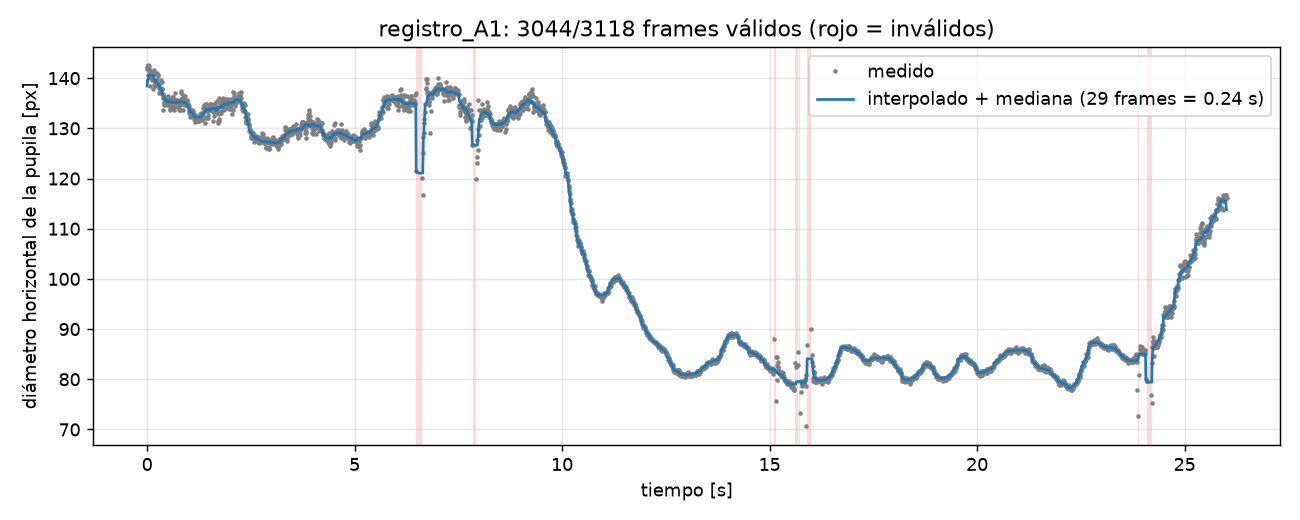

Data behind this chart, as committed beside it:
frame, t, valido, motivo, roi_x0, roi_y0, roi_w, roi_h, circularidad, cx, cy, d_pupila_px, d_area_px, r_iris_px
0, 0.0, 1, , 731, 1575, 1006, 579, 0.9304, 1193, 1832, 142.2, 147.1, 151.1
1, 0.008345, 1, , 731, 1575, 1006, 579, 0.9245, 1193, 1833, 141.7, 147.3, 151.1
2, 0.01669, 1, , 731, 1575, 1006, 579, 0.9232, 1193, 1834, 142.6, 147.6, 151.1
3, 0.02503, 1, , 731, 1575, 1006, 579, 0.9074, 1193, 1834, 140.6, 147.2, 151.1
4, 0.03338, 1, , 731, 1575, 1006, 579, 0.9183, 1193, 1835, 142.4, 147.1, 151.1
5, 0.04172, 1, , 731, 1575, 1006, 579, 0.9185, 1192, 1836, 141.4, 147.4, 151.1
6, 0.05007, 1, , 731, 1575, 1006, 579, 0.9165, 1192, 1836, 142.4, 148, 151.1
7, 0.05841, 1, , 731, 1575, 1006, 579, 0.9291, 1192, 1838, 141.8, 147.3, 151.1
8, 0.06676, 1, , 731, 1575, 1006, 579, 0.9215, 1192, 1838, 139.9, 145.9, 151.1
9, 0.0751, 1, , 731, 1575, 1006, 579, 0.9379, 1192, 1839, 138.4, 144.4, 151.1
10, 0.08345, 1, , 731, 1575, 1006, 579, 0.9322, 1191, 1839, 141.4, 146.4, 151.1
11, 0.09179, 1, , 731, 1575, 1006, 579, 0.9244, 1191, 1839, 141, 146.3, 151.1
12, 0.1001, 1, , 731, 1575, 1006, 579, 0.9226, 1191, 1840, 140.5, 145.7, 151.1
13, 0.1085, 1, , 731, 1575, 1006, 579, 0.966, 1192, 1843, 139.5, 142.6, 151.1
14, 0.1168, 1, , 731, 1575, 1006, 579, 0.9817, 1192, 1844, 140.6, 142.9, 151.1
15, 0.1252, 1, , 731, 1575, 1006, 579, 0.9653, 1192, 1843, 140.9, 143, 151.1
16, 0.1335, 1, , 731, 1575, 1006, 579, 0.9705, 1194, 1844, 137.9, 142, 151.1
17, 0.1419, 1, , 731, 1575, 1006, 579, 0.9477, 1196, 1842, 140.7, 144.7, 151.1
18, 0.1502, 1, , 731, 1575, 1006, 579, 0.9403, 1198, 1842, 140.7, 144.6, 151.1
19, 0.1586, 1, , 731, 1575, 1006, 579, 0.9288, 1199, 1841, 141.5, 145.5, 151.1
20, 0.1669, 1, , 731, 1575, 1006, 579, 0.9105, 1200, 1841, 141, 146.6, 151.1
21, 0.1752, 1, , 731, 1575, 1006, 579, 0.9019, 1202, 1840, 138.7, 145.5, 151.1
22, 0.1836, 1, , 731, 1575, 1006, 579, 0.9221, 1203, 1841, 139.1, 145.2, 151.1
23, 0.1919, 1, , 731, 1575, 1006, 579, 0.9187, 1204, 1841, 139.5, 144.9, 151.1
24, 0.2003, 1, , 731, 1575, 1006, 579, 0.9186, 1205, 1841, 138.5, 144.8, 151.1
25, 0.2086, 1, , 731, 1575, 1006, 579, 0.9272, 1206, 1841, 138.9, 144.3, 151.1
26, 0.217, 1, , 731, 1575, 1006, 579, 0.9219, 1206, 1841, 139, 144.3, 151.1
27, 0.2253, 1, , 731, 1575, 1006, 579, 0.9438, 1207, 1841, 139.7, 143.8, 151.1
28, 0.2337, 1, , 731, 1575, 1006, 579, 0.9351, 1208, 1841, 139.7, 143, 151.1
29, 0.242, 1, , 731, 1575, 1006, 579, 0.9332, 1209, 1841, 138.7, 142.9, 151.1
30, 0.2503, 1, , 731, 1575, 1006, 579, 0.9508, 1209, 1840, 141, 143.5, 151.1
31, 0.2587, 1, , 731, 1575, 1006, 579, 0.9358, 1210, 1839, 140.5, 144.8, 151.1
32, 0.267, 1, , 731, 1575, 1006, 579, 0.9275, 1210, 1839, 140.3, 144.6, 151.1
33, 0.2754, 1, , 731, 1575, 1006, 579, 0.9687, 1212, 1841, 138.8, 141.7, 151.1
34, 0.2837, 1, , 731, 1575, 1006, 579, 0.9964, 1214, 1842, 136.9, 139.4, 151.1
35, 0.2921, 1, , 731, 1575, 1006, 579, 1.004, 1214, 1842, 137.9, 139.5, 151.1
36, 0.3004, 1, , 731, 1575, 1006, 579, 0.9767, 1214, 1841, 137.7, 141, 151.1
37, 0.3088, 1, , 731, 1575, 1006, 579, 0.9815, 1215, 1840, 139, 141.4, 151.1
38, 0.3171, 1, , 731, 1575, 1006, 579, 0.9637, 1215, 1840, 137.7, 141.5, 151.1
39, 0.3254, 1, , 731, 1575, 1006, 579, 0.9775, 1216, 1840, 137, 140.3, 151.1
40, 0.3338, 1, , 731, 1575, 1006, 579, 0.9684, 1216, 1840, 137.9, 141.4, 151.1
41, 0.3421, 1, , 731, 1575, 1006, 579, 0.9899, 1216, 1840, 139.7, 140.4, 151.1
42, 0.3505, 1, , 731, 1575, 1006, 579, 0.9908, 1217, 1841, 139.2, 140.3, 151.1
43, 0.3588, 1, , 731, 1575, 1006, 579, 0.9799, 1217, 1840, 137.9, 139.9, 151.1
44, 0.3672, 1, , 731, 1575, 1006, 579, 0.9874, 1217, 1840, 137.8, 140.5, 151.1
45, 0.3755, 1, , 731, 1575, 1006, 579, 0.9693, 1218, 1840, 136.7, 140.4, 151.1
46, 0.3839, 1, , 731, 1575, 1006, 579, 0.9717, 1219, 1840, 136.1, 139.8, 151.1
47, 0.3922, 1, , 731, 1575, 1006, 579, 0.9556, 1220, 1839, 133.7, 139.5, 151.1
48, 0.4006, 1, , 731, 1575, 1006, 579, 0.9735, 1220, 1840, 134.7, 139.2, 151.1
49, 0.4089, 1, , 731, 1575, 1006, 579, 0.9552, 1220, 1840, 135.3, 139.8, 151.1
50, 0.4172, 1, , 731, 1575, 1006, 579, 0.9678, 1221, 1840, 135.1, 139, 151.1
51, 0.4256, 1, , 731, 1575, 1006, 579, 0.9558, 1221, 1840, 135.8, 140, 151.1
52, 0.4339, 1, , 731, 1575, 1006, 579, 0.9711, 1222, 1841, 136.2, 139.4, 151.1
53, 0.4423, 1, , 731, 1575, 1006, 579, 0.9702, 1222, 1842, 135.6, 139, 151.1
54, 0.4506, 1, , 731, 1575, 1006, 579, 0.9916, 1224, 1843, 135.5, 138.1, 151.1
55, 0.459, 1, , 731, 1575, 1006, 579, 0.9875, 1224, 1843, 136, 138.7, 151.1
56, 0.4673, 1, , 731, 1575, 1006, 579, 0.9833, 1224, 1844, 135.2, 138.4, 151.1
57, 0.4757, 1, , 731, 1575, 1006, 579, 0.9927, 1225, 1845, 134.7, 137.8, 151.1
58, 0.484, 1, , 731, 1575, 1006, 579, 0.9977, 1225, 1846, 135.8, 137.9, 151.1
59, 0.4923, 1, , 731, 1575, 1006, 579, 0.9926, 1225, 1847, 135.7, 138.4, 151.1
... 3,058 more rows
